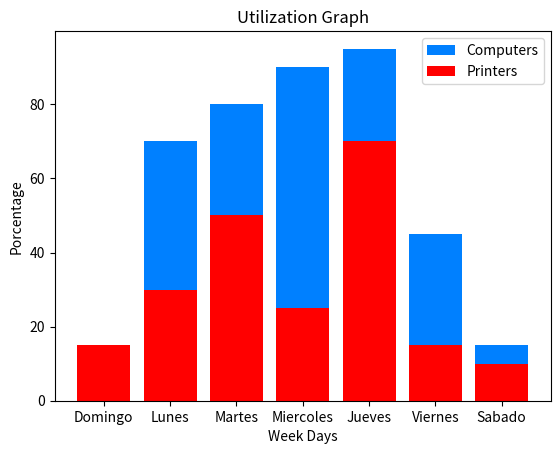

This chart was generated by the following Python code:
import numpy as np
import matplotlib.pyplot as plt
# pip install matplotlib


x = ['Domingo', 'Lunes', 'Martes', 'Miercoles', 'Jueves', 'Viernes', 'Sabado']
y1 = [10, 70, 80, 90, 95, 45, 15]
y2 = [15, 30, 50, 25, 70, 15, 10]

plt.bar(x, y1, label='Computers', color='#0080FF')
plt.bar(x, y2, label='Printers', color='red')

plt.xlabel('Week Days')
plt.ylabel('Porcentage')
plt.title('Utilization Graph')
plt.legend()

plt.show()
